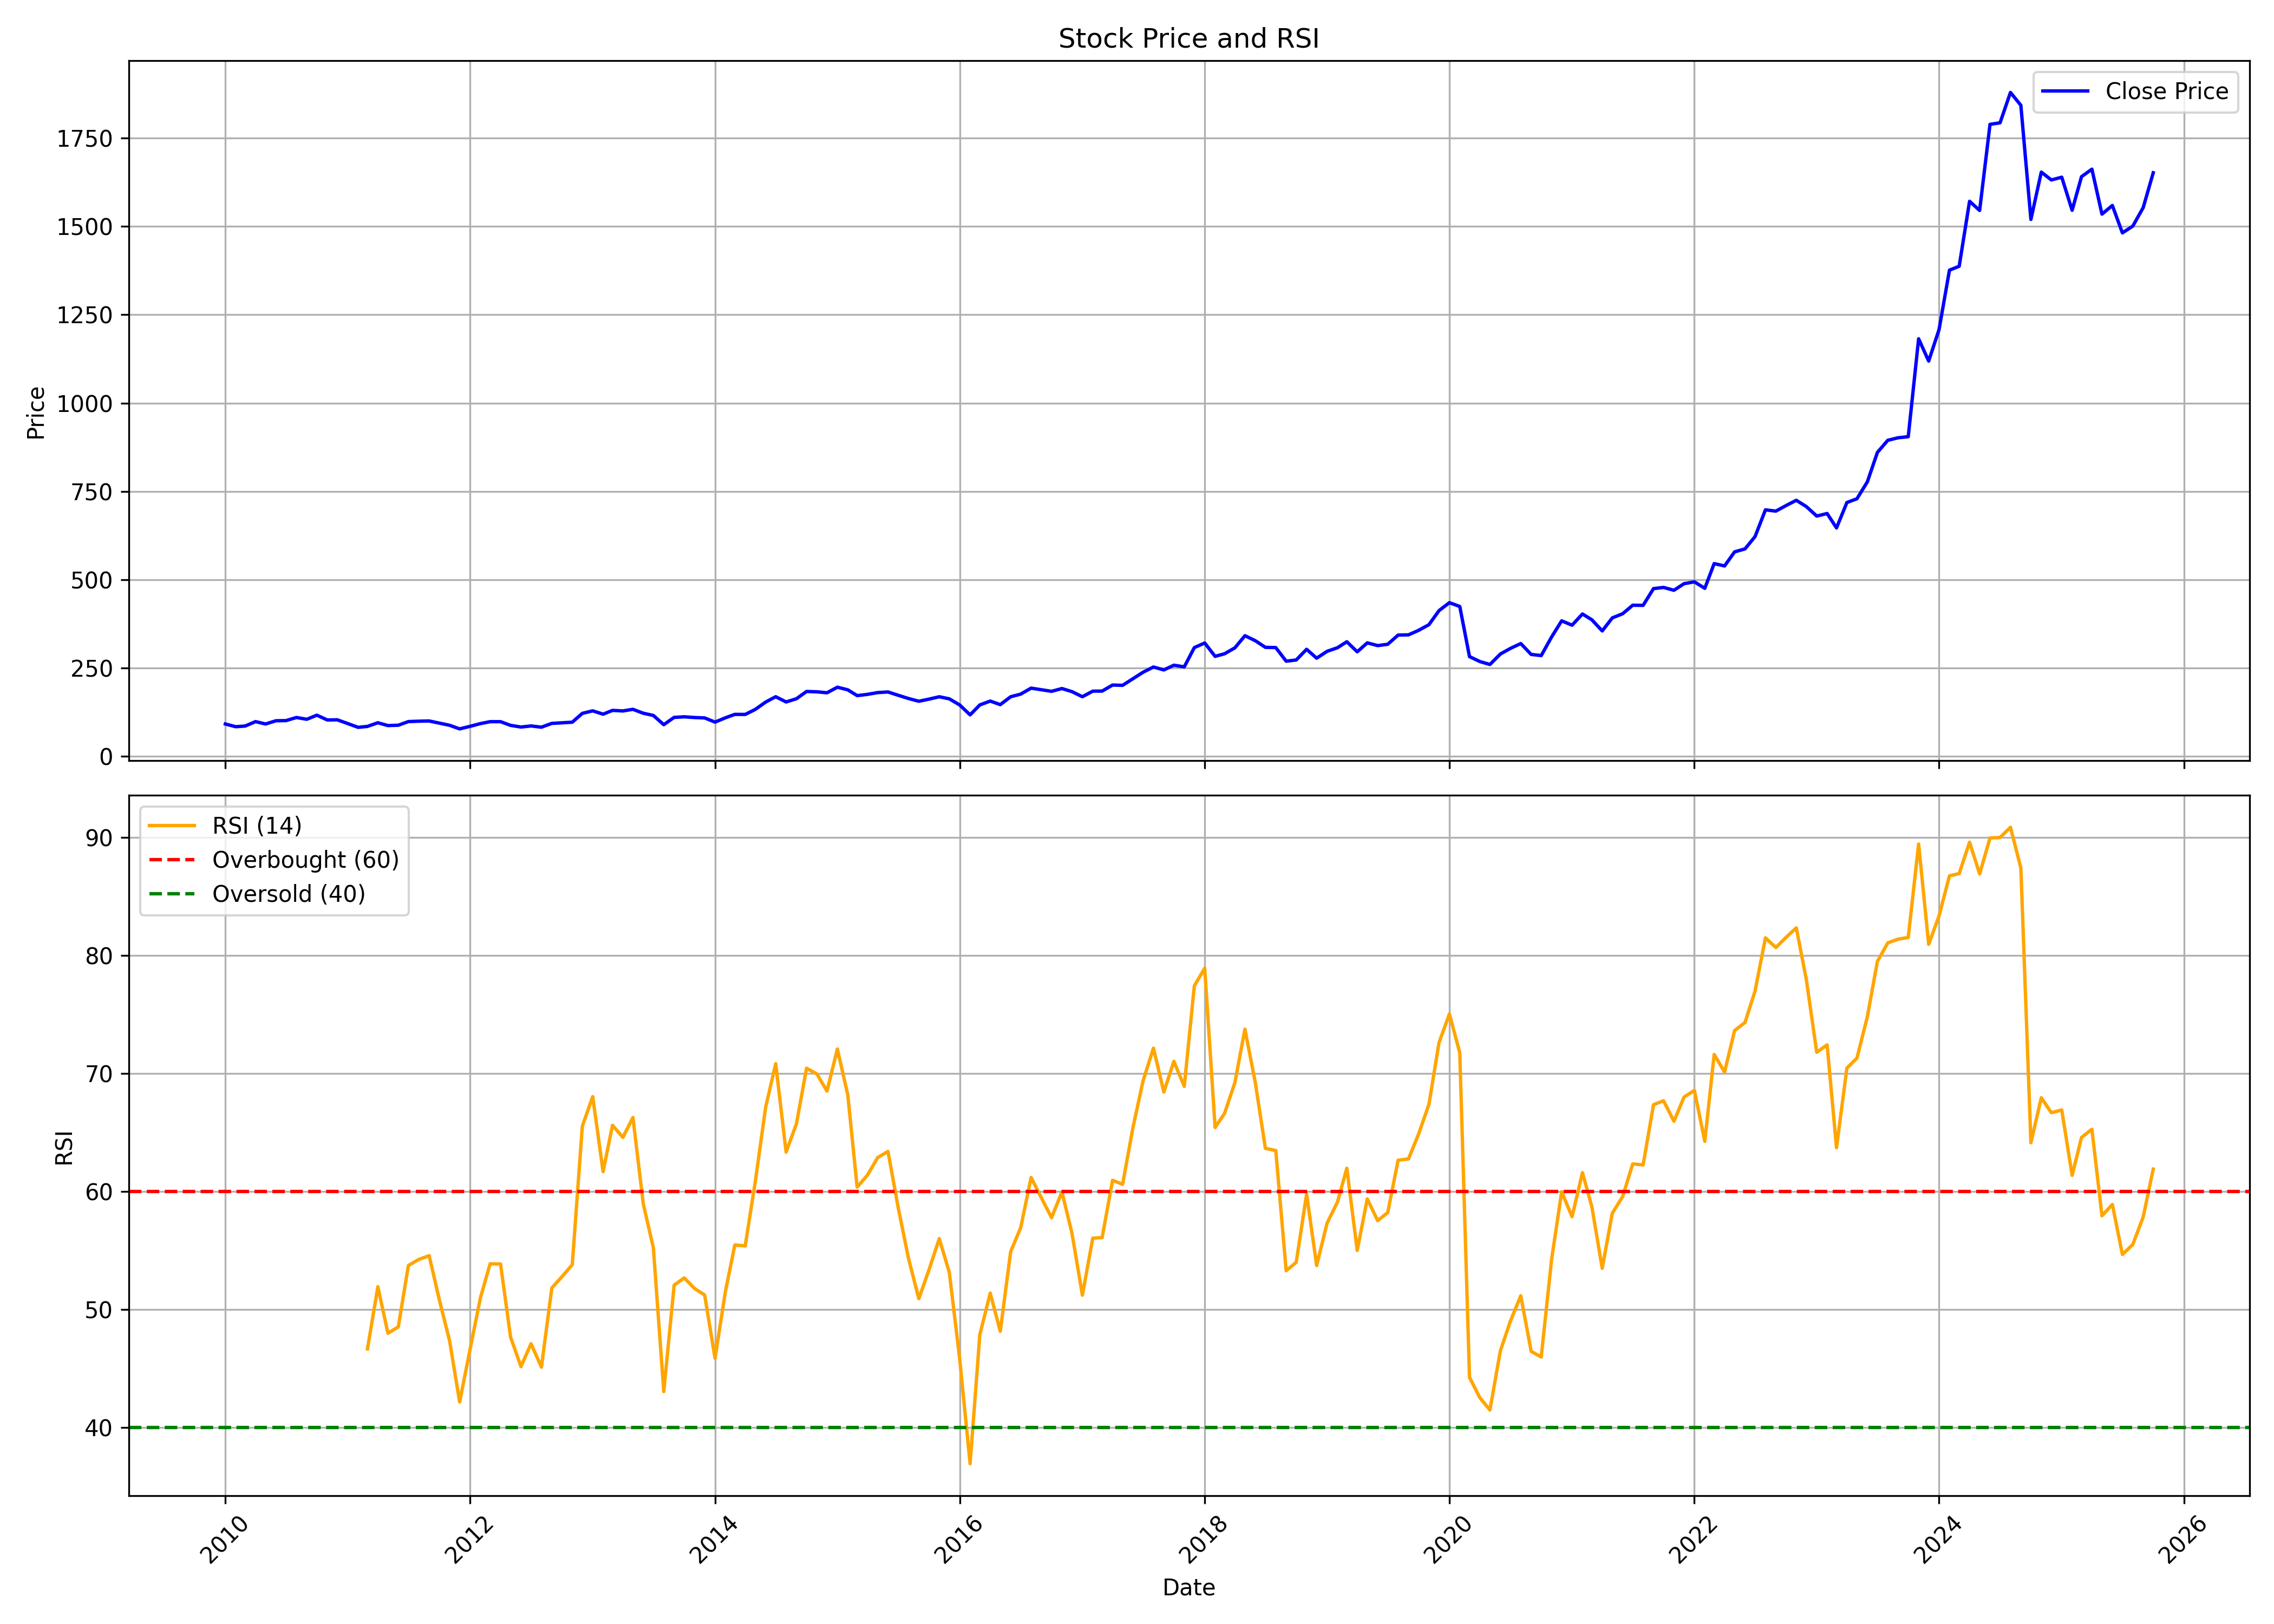

Data behind this chart, as committed beside it:
, date, symbol, open, high, low, close, volume, rsi
0, 2010-01-01, PHOENIXLTD, 91.65, 104.4, 88.48, 91.98, 8225872, 
1, 2010-02-01, PHOENIXLTD, 92.6, 97.33, 83.19, 84.3, 2189910, 
2, 2010-03-01, PHOENIXLTD, 84.3, 96.89, 83.67, 86.2, 4088792, 
3, 2010-04-01, PHOENIXLTD, 87.2, 109.4, 79.08, 98.73, 7040678, 
4, 2010-05-01, PHOENIXLTD, 99.68, 101.3, 87.48, 92.02, 3191190, 
5, 2010-06-01, PHOENIXLTD, 93.53, 103.9, 88.17, 101.2, 9361080, 
6, 2010-07-01, PHOENIXLTD, 97.22, 110.3, 97.22, 101.6, 3934816, 
7, 2010-08-01, PHOENIXLTD, 102.5, 124.3, 98.8, 110.4, 3941060, 
8, 2010-09-01, PHOENIXLTD, 111.1, 125.2, 103.4, 105.4, 4141478, 
9, 2010-10-01, PHOENIXLTD, 103, 124.8, 103, 117, 2771940, 
10, 2010-11-01, PHOENIXLTD, 118.9, 118.9, 84.01, 103.4, 4221522, 
11, 2010-12-01, PHOENIXLTD, 101.9, 113.3, 94.05, 103.8, 2175570, 
12, 2011-01-01, PHOENIXLTD, 103, 116.5, 90.25, 93.28, 797022, 
13, 2011-02-01, PHOENIXLTD, 95.17, 95.54, 76.9, 82.54, 3184724, 
14, 2011-03-01, PHOENIXLTD, 82.96, 96.73, 77.83, 85.17, 5701138, 46.65
15, 2011-04-01, PHOENIXLTD, 84.8, 105.5, 84.47, 95.52, 2646070, 51.92
16, 2011-05-01, PHOENIXLTD, 96.48, 102.5, 84.82, 87.53, 2789870, 47.98
17, 2011-06-01, PHOENIXLTD, 88.58, 95.08, 85.78, 88.55, 1685512, 48.52
18, 2011-07-01, PHOENIXLTD, 90.32, 109.5, 88.6, 98.85, 2966194, 53.72
19, 2011-08-01, PHOENIXLTD, 99.76, 107.1, 92.75, 99.92, 1551584, 54.24
20, 2011-09-01, PHOENIXLTD, 99.92, 106.7, 92.75, 100.6, 1227664, 54.56
21, 2011-10-01, PHOENIXLTD, 102.2, 102.2, 81.15, 94.5, 771178, 50.86
22, 2011-11-01, PHOENIXLTD, 93.98, 110.4, 85.53, 88.34, 1666394, 47.34
23, 2011-12-01, PHOENIXLTD, 89.28, 93.49, 70.49, 78.17, 754818, 42.15
24, 2012-01-01, PHOENIXLTD, 79.42, 95.82, 78.08, 85.36, 897062, 46.61
25, 2012-02-01, PHOENIXLTD, 85.36, 105, 80.71, 93.11, 3846706, 50.99
26, 2012-03-01, PHOENIXLTD, 94.78, 104.9, 90.06, 98.59, 2537750, 53.87
27, 2012-04-01, PHOENIXLTD, 98.21, 108.1, 91.92, 98.57, 495424, 53.85
28, 2012-05-01, PHOENIXLTD, 98.54, 103.9, 84.59, 88.09, 2176862, 47.64
29, 2012-06-01, PHOENIXLTD, 93.84, 102.4, 80.36, 83.43, 1218782, 45.15
30, 2012-07-01, PHOENIXLTD, 84.49, 91.54, 81.27, 86.46, 1211620, 47.09
31, 2012-08-01, PHOENIXLTD, 88.34, 91.92, 72.84, 82.96, 3442576, 45.11
32, 2012-09-01, PHOENIXLTD, 83.14, 99.77, 80.41, 93.71, 3176416, 51.82
33, 2012-10-01, PHOENIXLTD, 94.73, 98.34, 87.91, 95.35, 4706992, 52.77
34, 2012-11-01, PHOENIXLTD, 96.2, 110.2, 95.33, 97.06, 3723796, 53.79
35, 2012-12-01, PHOENIXLTD, 104, 125.2, 98.44, 122, 8329674, 65.53
36, 2013-01-01, PHOENIXLTD, 122.7, 132.5, 115.5, 129.2, 2271862, 68.04
37, 2013-02-01, PHOENIXLTD, 132, 135.4, 117.6, 119.8, 2188490, 61.68
38, 2013-03-01, PHOENIXLTD, 119.7, 137.2, 104.9, 130.5, 2584114, 65.61
39, 2013-04-01, PHOENIXLTD, 118.8, 131.9, 116.9, 129, 2059774, 64.58
40, 2013-05-01, PHOENIXLTD, 129, 139.1, 123.8, 133.5, 4571728, 66.27
41, 2013-06-01, PHOENIXLTD, 132.1, 135.4, 114.3, 122.4, 1563248, 58.93
42, 2013-07-01, PHOENIXLTD, 118.8, 123.5, 108.3, 116.2, 829206, 55.21
43, 2013-08-01, PHOENIXLTD, 116.9, 119.2, 89.13, 90.05, 2162822, 43.04
44, 2013-09-01, PHOENIXLTD, 90.61, 118.4, 87.54, 110.7, 4271550, 52.05
45, 2013-10-01, PHOENIXLTD, 109.3, 117, 104.1, 112.3, 2350176, 52.67
46, 2013-11-01, PHOENIXLTD, 114.1, 115.1, 99.45, 110.3, 1214474, 51.77
47, 2013-12-01, PHOENIXLTD, 110.3, 114.1, 101.4, 109.2, 4771008, 51.22
48, 2014-01-01, PHOENIXLTD, 108.6, 111.2, 94.71, 97.34, 1367638, 45.86
49, 2014-02-01, PHOENIXLTD, 97.82, 111.2, 96.89, 109.6, 11001288, 51.52
50, 2014-03-01, PHOENIXLTD, 109.8, 119.8, 108.4, 119.2, 4231824, 55.46
51, 2014-04-01, PHOENIXLTD, 113.6, 131.4, 112.2, 119.1, 1160166, 55.39
52, 2014-05-01, PHOENIXLTD, 119.1, 146.3, 112.2, 133.2, 2707712, 60.82
53, 2014-06-01, PHOENIXLTD, 134.3, 158.9, 125.6, 154, 4203926, 67.14
54, 2014-07-01, PHOENIXLTD, 155.4, 182.2, 152, 169.2, 3146944, 70.83
55, 2014-08-01, PHOENIXLTD, 168.3, 173.4, 152.5, 154.4, 577864, 63.34
56, 2014-09-01, PHOENIXLTD, 159.1, 191.2, 152.1, 163.5, 2092360, 65.75
57, 2014-10-01, PHOENIXLTD, 163, 193, 157.7, 184, 1811782, 70.45
58, 2014-11-01, PHOENIXLTD, 183.4, 193.5, 170.2, 183.1, 1330162, 69.96
59, 2014-12-01, PHOENIXLTD, 183.4, 192.6, 162.9, 180.3, 6337622, 68.51
... 130 more rows
